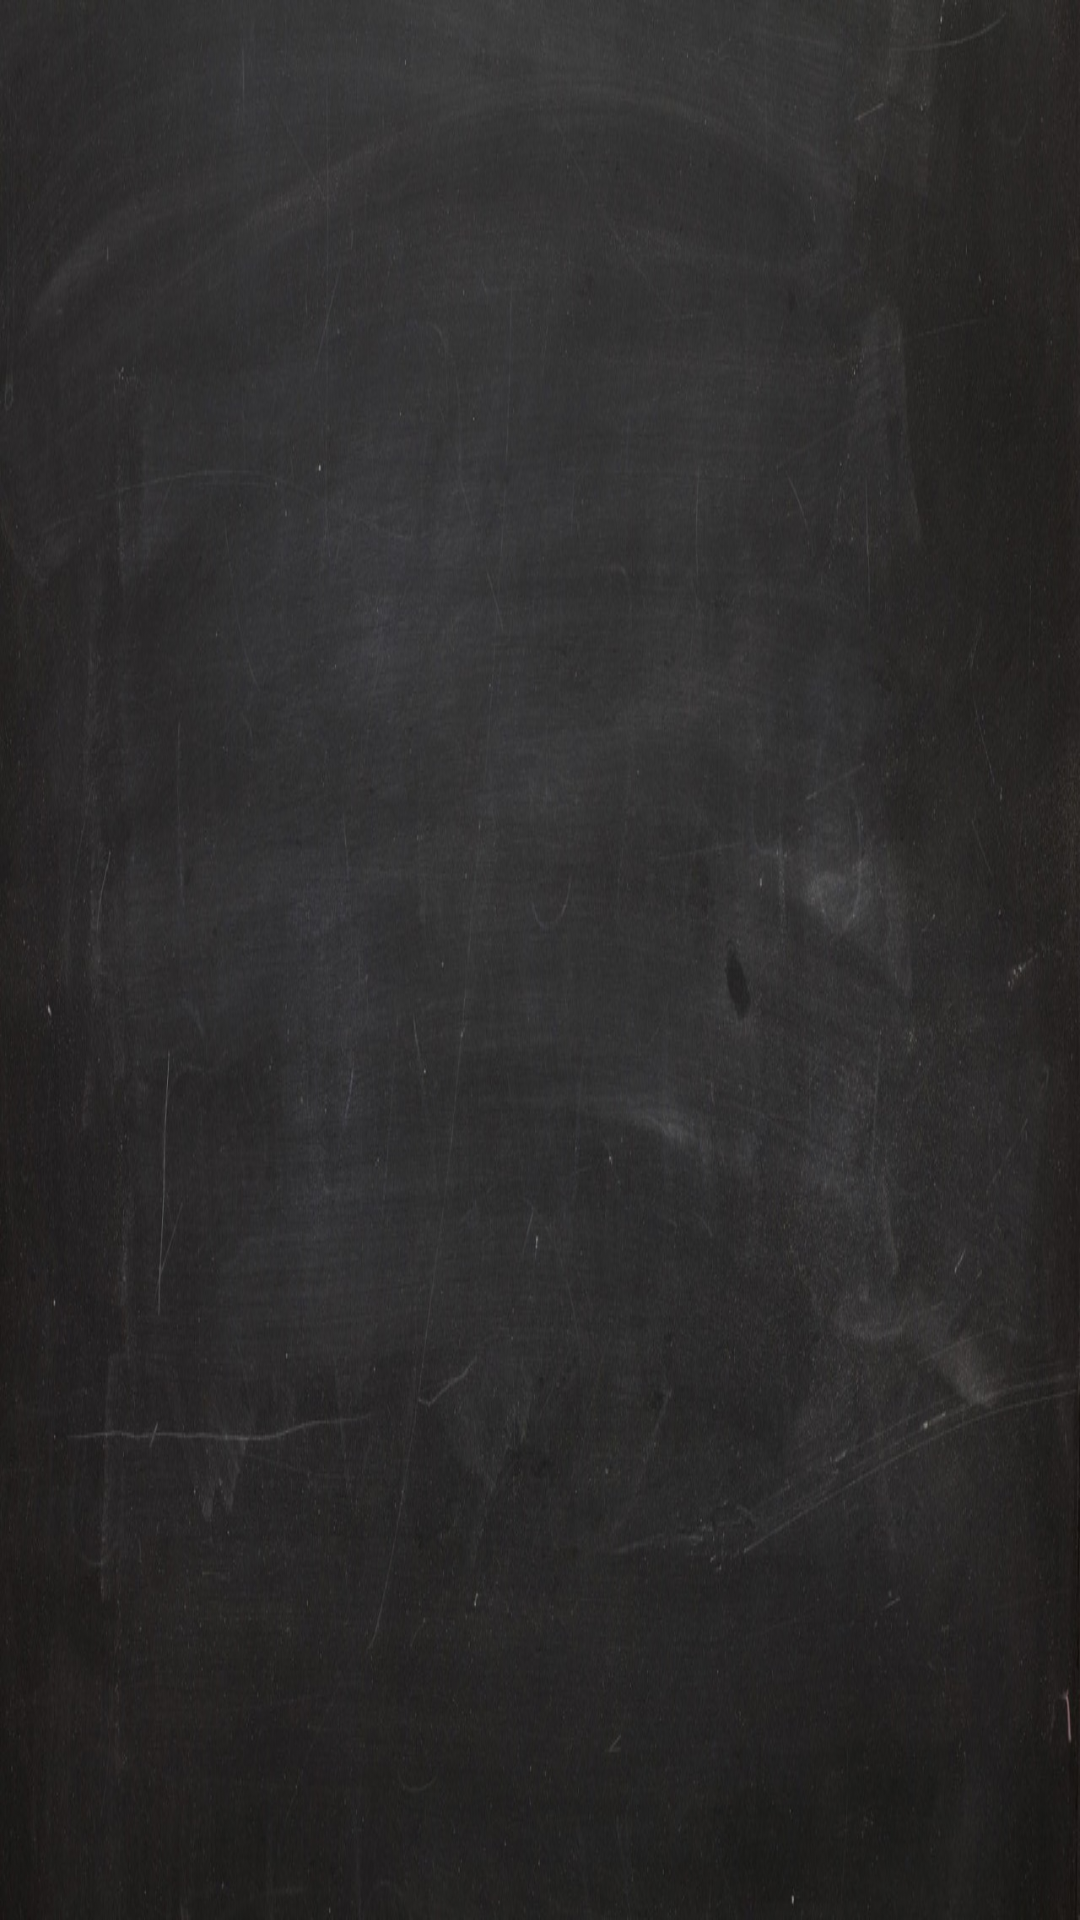

Android layout source for this screen:
<!-- AndroidManifest.xml: application theme android:Theme.Holo -->
<!-- res/layout/listgroup.xml -->
<?xml version="1.0" encoding="utf-8"?>
<LinearLayout xmlns:android="http://schemas.android.com/apk/res/android"
    android:layout_width="match_parent"
    android:layout_height="match_parent"
    android:clickable="true"
    style="@style/EdustyBackground">

    <ListView
        android:layout_width="match_parent"
        android:layout_height="fill_parent"
        android:id="@+id/listGroups"
        android:clickable="false"
        android:dividerHeight="20dp"
        android:divider="@android:color/transparent"
        android:layout_margin="10dp" />
</LinearLayout>
<!-- resources referenced by this layout -->
<resources>
  <style name="EdustyBackground">
          <item name="android:background">@drawable/blackboard_background</item>
      </style>
  <!-- drawable blackboard_background: jpeg bitmap (drawable, 215600 bytes) -->
</resources>
